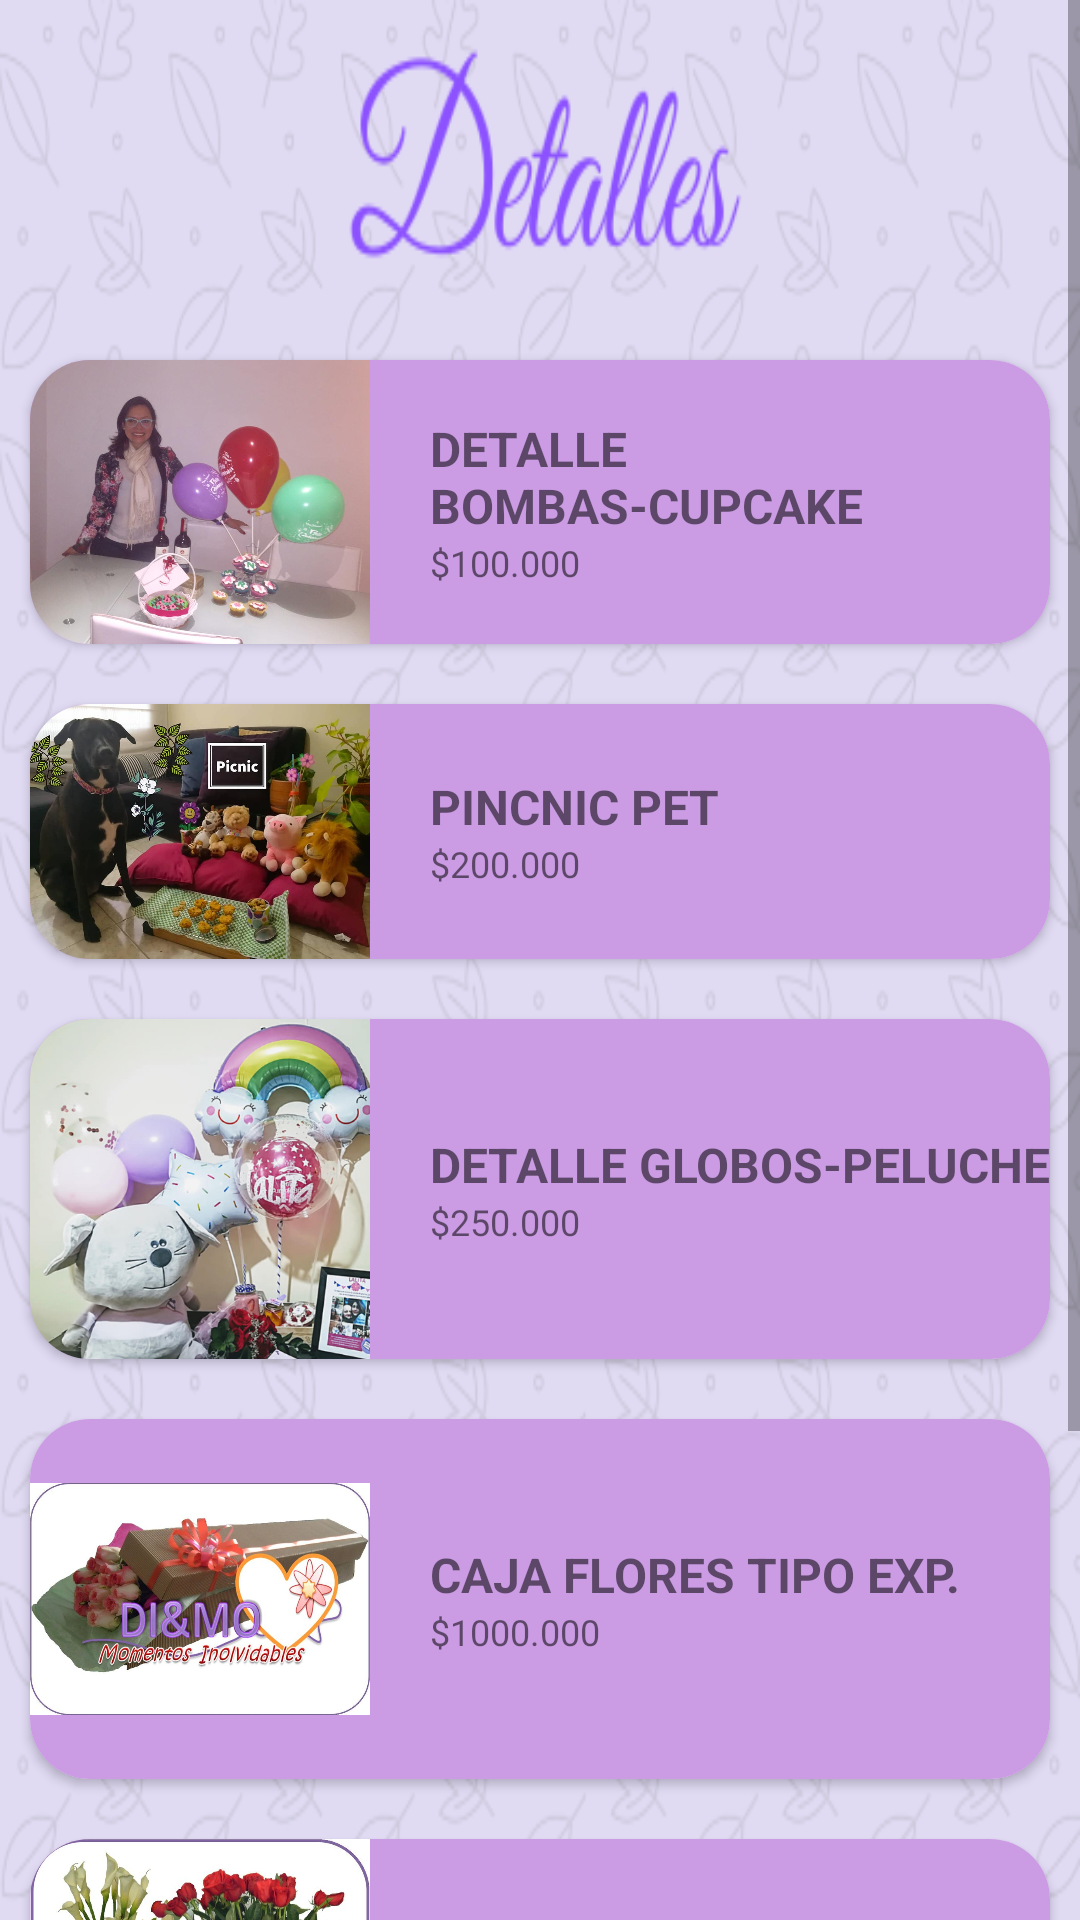

Android layout source for this screen:
<!-- AndroidManifest.xml: activity theme FullScreenTheme -->
<!-- res/layout/activity_detalles.xml -->
<?xml version="1.0" encoding="utf-8"?>
<ScrollView xmlns:android="http://schemas.android.com/apk/res/android"
xmlns:app="http://schemas.android.com/apk/res-auto"
xmlns:tools="http://schemas.android.com/tools"
android:layout_width="match_parent"
android:layout_height="match_parent"
android:background="@drawable/fondo7"
android:orientation="vertical"
tools:context=".DetallesActivity">

<LinearLayout
    android:orientation="vertical"
    android:layout_width="match_parent"
    android:layout_height="wrap_content"
    android:layout_marginTop="110dp">

    <androidx.cardview.widget.CardView
        android:id="@+id/detalle1"
        android:layout_width="match_parent"
        android:layout_height="wrap_content"
        android:layout_margin="10dp"
        app:cardCornerRadius="20dp">

        <LinearLayout
            android:layout_width="match_parent"
            android:layout_height="match_parent"
            android:orientation="horizontal"
            android:background="#CB9CE4">

            <ImageView
                android:id="@+id/imagen19"
                android:layout_width="match_parent"
                android:layout_height="wrap_content"
                android:layout_weight="2"
                android:adjustViewBounds="true"
                android:src="@drawable/imagen19" />

            <LinearLayout
                android:layout_width="match_parent"
                android:layout_height="wrap_content"
                android:layout_gravity="center_vertical"
                android:layout_weight="1"
                android:orientation="vertical">

                <TextView
                    android:layout_width="match_parent"
                    android:layout_height="wrap_content"
                    android:text="DETALLE BOMBAS-CUPCAKE"
                    android:textSize="16dp"
                    android:textStyle="bold"
                    android:layout_marginLeft="20dp"/>

                <TextView
                    android:layout_width="match_parent"
                    android:layout_height="wrap_content"
                    android:layout_gravity="right"
                    android:text="$100.000"
                    android:textSize="12dp"
                    android:layout_marginLeft="20dp"/>

            </LinearLayout>
        </LinearLayout>

    </androidx.cardview.widget.CardView>

    <androidx.cardview.widget.CardView
        android:id="@+id/detalle2"
        android:layout_width="match_parent"
        android:layout_height="wrap_content"
        android:layout_margin="10dp"
        app:cardCornerRadius="20dp">

        <LinearLayout
            android:layout_width="match_parent"
            android:layout_height="match_parent"
            android:orientation="horizontal"
            android:background="#CB9CE4">

            <ImageView
                android:id="@+id/imagen14"
                android:layout_width="match_parent"
                android:layout_height="wrap_content"
                android:layout_weight="2"
                android:adjustViewBounds="true"
                android:src="@drawable/imagen14" />

            <LinearLayout
                android:layout_width="match_parent"
                android:layout_height="wrap_content"
                android:layout_gravity="center_vertical"
                android:layout_weight="1"
                android:orientation="vertical">

                <TextView
                    android:layout_width="match_parent"
                    android:layout_height="wrap_content"
                    android:text="PINCNIC PET"
                    android:textSize="16dp"
                    android:textStyle="bold"
                    android:layout_marginLeft="20dp"/>

                <TextView
                    android:layout_width="match_parent"
                    android:layout_height="wrap_content"
                    android:layout_gravity="right"
                    android:text="$200.000"
                    android:textSize="12dp"
                    android:layout_marginLeft="20dp"/>

            </LinearLayout>
        </LinearLayout>

    </androidx.cardview.widget.CardView>

    <androidx.cardview.widget.CardView
        android:id="@+id/detalle3"
        android:layout_width="match_parent"
        android:layout_height="wrap_content"
        android:layout_margin="10dp"
        app:cardCornerRadius="20dp">

        <LinearLayout
            android:layout_width="match_parent"
            android:layout_height="match_parent"
            android:orientation="horizontal"
            android:background="#CB9CE4">

            <ImageView
                android:id="@+id/imagen24"
                android:layout_width="match_parent"
                android:layout_height="wrap_content"
                android:layout_weight="2"
                android:adjustViewBounds="true"
                android:src="@drawable/imagen24" />

            <LinearLayout
                android:layout_width="match_parent"
                android:layout_height="wrap_content"
                android:layout_gravity="center_vertical"
                android:layout_weight="1"
                android:orientation="vertical">

                <TextView
                    android:layout_width="match_parent"
                    android:layout_height="wrap_content"
                    android:text="DETALLE GLOBOS-PELUCHE"
                    android:textSize="16dp"
                    android:textStyle="bold"
                    android:layout_marginLeft="20dp"/>

                <TextView
                    android:layout_width="match_parent"
                    android:layout_height="wrap_content"
                    android:layout_gravity="right"
                    android:text="$250.000"
                    android:textSize="12dp"
                    android:layout_marginLeft="20dp"/>

            </LinearLayout>
        </LinearLayout>

    </androidx.cardview.widget.CardView>

    <androidx.cardview.widget.CardView
        android:id="@+id/detalle4"
        android:layout_width="match_parent"
        android:layout_height="wrap_content"
        android:layout_margin="10dp"
        app:cardCornerRadius="20dp">

        <LinearLayout
            android:layout_width="match_parent"
            android:layout_height="match_parent"
            android:orientation="horizontal"
            android:background="#CB9CE4">

            <ImageView
                android:id="@+id/imagen23"
                android:layout_width="match_parent"
                android:layout_height="120dp"
                android:layout_weight="2"
                android:adjustViewBounds="true"
                android:src="@drawable/imagen23" />

            <LinearLayout
                android:layout_width="match_parent"
                android:layout_height="wrap_content"
                android:layout_gravity="center_vertical"
                android:layout_weight="1"
                android:orientation="vertical">

                <TextView
                    android:layout_width="match_parent"
                    android:layout_height="wrap_content"
                    android:text="CAJA FLORES TIPO EXP."
                    android:textSize="16dp"
                    android:textStyle="bold"
                    android:layout_marginLeft="20dp"/>

                <TextView
                    android:layout_width="match_parent"
                    android:layout_height="wrap_content"
                    android:layout_gravity="right"
                    android:text="$1000.000"
                    android:textSize="12dp"
                    android:layout_marginLeft="20dp"/>

            </LinearLayout>
        </LinearLayout>

    </androidx.cardview.widget.CardView>

    <androidx.cardview.widget.CardView
        android:id="@+id/detalle5"
        android:layout_width="match_parent"
        android:layout_height="wrap_content"
        android:layout_margin="10dp"
        app:cardCornerRadius="20dp">

        <LinearLayout
            android:layout_width="match_parent"
            android:layout_height="match_parent"
            android:orientation="horizontal"
            android:background="#CB9CE4">

            <ImageView
                android:id="@+id/imagen21"
                android:layout_width="match_parent"
                android:layout_height="wrap_content"
                android:layout_weight="2"
                android:adjustViewBounds="true"
                android:src="@drawable/imagen21" />

            <LinearLayout
                android:layout_width="match_parent"
                android:layout_height="wrap_content"
                android:layout_gravity="center_vertical"
                android:layout_weight="1"
                android:orientation="vertical">

                <TextView
                    android:layout_width="match_parent"
                    android:layout_height="wrap_content"
                    android:text="ARREGLOS FLORALES VARIOS"
                    android:textSize="16dp"
                    android:textStyle="bold"
                    android:layout_marginLeft="20dp"/>

                <TextView
                    android:layout_width="match_parent"
                    android:layout_height="wrap_content"
                    android:layout_gravity="right"
                    android:text="$30.000 a $200.000"
                    android:textSize="12dp"
                    android:layout_marginLeft="20dp"/>

            </LinearLayout>
        </LinearLayout>

    </androidx.cardview.widget.CardView>

    <androidx.cardview.widget.CardView
        android:id="@+id/detalle6"
        android:layout_width="match_parent"
        android:layout_height="wrap_content"
        android:layout_margin="10dp"
        app:cardCornerRadius="20dp">

        <LinearLayout
            android:layout_width="match_parent"
            android:layout_height="match_parent"
            android:orientation="horizontal"
            android:background="#CB9CE4">

            <ImageView
                android:id="@+id/imagen17"
                android:layout_width="match_parent"
                android:layout_height="wrap_content"
                android:layout_weight="2"
                android:adjustViewBounds="true"
                android:src="@drawable/imagen17" />

            <LinearLayout
                android:layout_width="match_parent"
                android:layout_height="wrap_content"
                android:layout_gravity="center_vertical"
                android:layout_weight="1"
                android:orientation="vertical">

                <TextView
                    android:layout_width="match_parent"
                    android:layout_height="wrap_content"
                    android:text="TORTA FELICIDAD"
                    android:textSize="16dp"
                    android:textStyle="bold"
                    android:layout_marginLeft="20dp"/>

                <TextView
                    android:layout_width="match_parent"
                    android:layout_height="wrap_content"
                    android:layout_gravity="right"
                    android:text="$80.000"
                    android:textSize="12dp"
                    android:layout_marginLeft="20dp"/>

            </LinearLayout>
        </LinearLayout>

    </androidx.cardview.widget.CardView>
</LinearLayout>
</ScrollView>
<!-- resources referenced by this layout -->
<resources>
  <!-- drawable fondo7: png bitmap (drawable, 112259 bytes) -->
  <!-- drawable imagen14: jpg bitmap (drawable, 72900 bytes) -->
  <!-- drawable imagen17: png bitmap (drawable, 410863 bytes) -->
  <!-- drawable imagen19: jpg bitmap (drawable, 48754 bytes) -->
  <!-- drawable imagen21: jpg bitmap (drawable, 84801 bytes) -->
  <!-- drawable imagen23: jpg bitmap (drawable, 62265 bytes) -->
  <!-- drawable imagen24: png bitmap (drawable, 377090 bytes) -->
  <style name="FullScreenTheme" parent="AppTheme">
          <item name="windowNoTitle">true</item>
          <item name="windowActionBar">false</item>
          <item name="android:windowFullscreen">true</item>
      </style>
  <style name="AppTheme" parent="Theme.AppCompat.Light.DarkActionBar">
          <item name="colorPrimary">@color/cardview_light_background</item>
      </style>
</resources>
